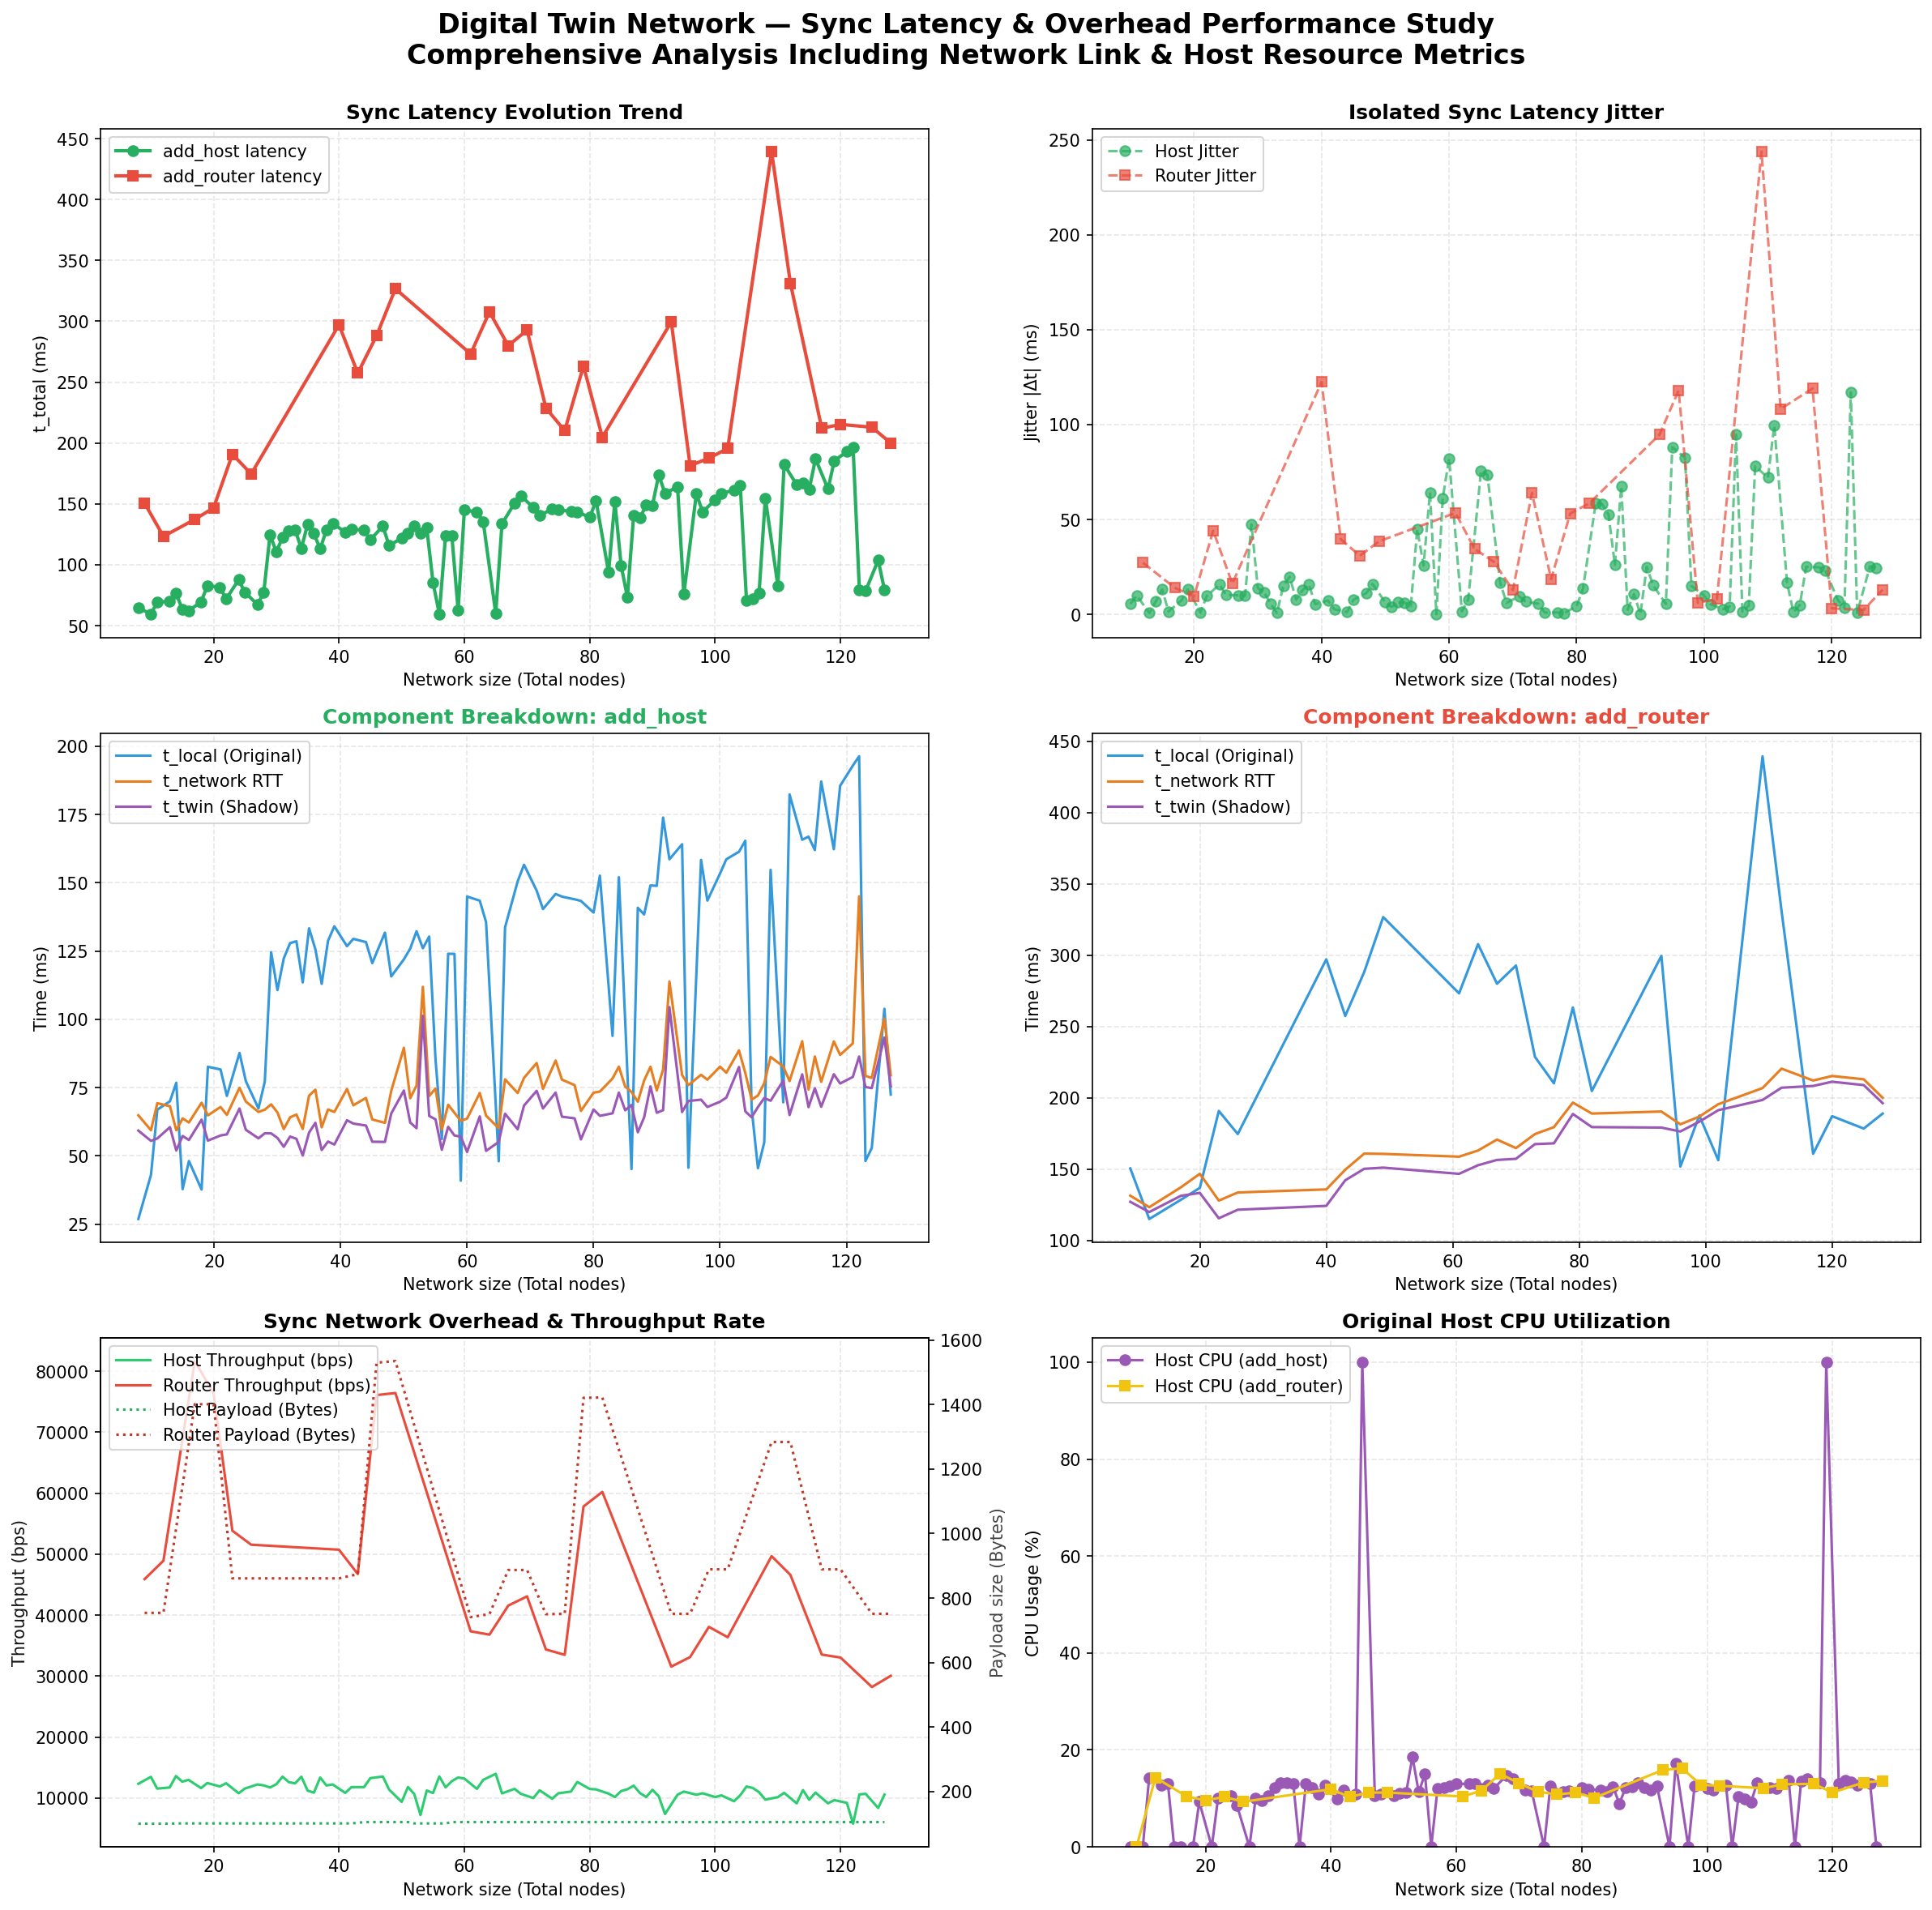

Source data for this figure (header and first rows):
op_type, op_name, n_nodes, t_local_ms, t_network_ms, t_twin_ms, t_total_ms, payload_bytes, throughput_bps, cpu_percent, error
host, h6, 8, 26.87, 64.84, 59.23, 64.84, 100, 12338, 0.0, 
router, r3, 9, 150.5, 131.4, 127.1, 150.5, 754, 45906, 0.0, 
host, h7, 10, 43.04, 59.36, 55.47, 59.36, 100, 13477, 0.0, 
host, h8, 11, 66.89, 69.27, 56.36, 69.27, 100, 11549, 14.2, 
router, r4, 12, 115.1, 123.3, 119.9, 123.3, 754, 48909, 14.3, 
host, h9, 13, 69.98, 68.17, 60.5, 69.98, 100, 11735, 12.8, 
host, h10, 14, 76.76, 59.36, 51.95, 76.76, 101, 13612, 13.1, 
host, h11, 15, 37.8, 63.69, 57.26, 63.69, 101, 12686, 0.0, 
host, h12, 16, 48.09, 62.21, 55.81, 62.21, 101, 12988, 0.0, 
router, r5, 17, 128.5, 137.3, 131.3, 137.3, 1401, 81655, 10.4, 
host, h13, 18, 37.66, 69.44, 63.26, 69.44, 101, 11636, 0.0, 
host, h14, 19, 82.6, 64.81, 55.57, 82.6, 101, 12467, 9.3, 
router, r6, 20, 136.9, 146.8, 133.4, 146.8, 1401, 76375, 9.6, 
host, h15, 21, 81.63, 67.88, 57.45, 81.63, 101, 11903, 0.0, 
host, h16, 22, 71.93, 64.99, 57.85, 71.93, 101, 12433, 10.1, 
router, r7, 23, 190.8, 128, 115.5, 190.8, 861, 53829, 10.3, 
host, h17, 24, 87.67, 74.9, 67.31, 87.67, 101, 10788, 10.5, 
host, h18, 25, 77.35, 69.89, 59.54, 77.35, 101, 11561, 8.6, 
router, r8, 26, 174.6, 133.6, 121.5, 174.6, 861, 51541, 9.3, 
host, h19, 27, 67.35, 66.06, 56.4, 67.35, 101, 12231, 0.0, 
host, h20, 28, 77.15, 66.9, 58.25, 77.15, 101, 12078, 10.1, 
host, h21, 29, 124.6, 68.85, 58.22, 124.6, 101, 11736, 9.5, 
host, h22, 30, 110.7, 65.88, 56.56, 110.7, 101, 12265, 10.5, 
host, h23, 31, 122.3, 59.79, 53.31, 122.3, 101, 13514, 12.3, 
host, h24, 32, 127.9, 64.09, 57.06, 127.9, 101, 12607, 13.3, 
host, h25, 33, 128.6, 65.11, 56.24, 128.6, 101, 12410, 13.2, 
host, h26, 34, 113.5, 59.85, 50.12, 113.5, 101, 13500, 13.0, 
host, h27, 35, 133.3, 72.01, 58.5, 133.3, 101, 11221, 0.0, 
host, h28, 36, 125.6, 74.23, 62.09, 125.6, 101, 10885, 13.0, 
host, h29, 37, 113, 60.44, 52.12, 113, 101, 13369, 12.2, 
host, h30, 38, 128.7, 66.98, 55.24, 128.7, 101, 12063, 10.9, 
host, h31, 39, 134.1, 66.07, 54.13, 134.1, 101, 12229, 12.8, 
router, r9, 40, 297.1, 135.8, 124.3, 297.1, 861, 50722, 11.9, 
host, h32, 41, 126.8, 74.48, 63.04, 126.8, 101, 10849, 9.8, 
host, h33, 42, 129.4, 68.51, 61.81, 129.4, 101, 11794, 11.8, 
router, r10, 43, 257.4, 149.6, 142.2, 257.4, 874, 46738, 10.3, 
host, h34, 44, 128.3, 71.18, 61.09, 128.3, 105, 11801, 10.9, 
host, h35, 45, 120.6, 63.31, 55.16, 120.6, 105, 13268, 100.0, 
router, r11, 46, 288.2, 160.9, 150.2, 288.2, 1530, 76072, 11.2, 
host, h36, 47, 131.7, 62.08, 55.1, 131.7, 105, 13531, 10.5, 
host, h37, 48, 115.7, 73.8, 65.51, 115.7, 105, 11382, 10.9, 
router, r12, 49, 326.7, 160.7, 151.1, 326.7, 1535, 76416, 11.2, 
host, h38, 50, 122, 89.57, 73.91, 122, 105, 9378, 10.6, 
host, h39, 51, 125.9, 71.1, 62.2, 125.9, 105, 11814, 11.0, 
host, h40, 52, 132.2, 75.71, 60.1, 132.2, 101, 10672, 11.2, 
host, h41, 53, 126, 111.9, 101.2, 126, 101, 7223, 18.6, 
host, h42, 54, 130.3, 71.9, 64.61, 130.3, 101, 11238, 11.3, 
host, h43, 55, 85.41, 74.65, 63.36, 85.41, 101, 10824, 15.0, 
host, h44, 56, 56.15, 59.68, 52.21, 59.68, 101, 13539, 0.0, 
host, h45, 57, 124, 68.71, 60.63, 124, 101, 11760, 12.0, 
host, h46, 58, 123.9, 65.75, 57.44, 123.9, 105, 12776, 12.3, 
host, h47, 59, 40.89, 62.81, 57.02, 62.81, 105, 13374, 12.5, 
host, h48, 60, 144.9, 63.65, 51.43, 144.9, 105, 13197, 13.0, 
router, r13, 61, 273.2, 158.8, 146.7, 273.2, 741, 37342, 10.4, 
host, h49, 62, 143.4, 73.01, 64.43, 143.4, 105, 11505, 13.0, 
host, h50, 63, 135.6, 64.7, 51.81, 135.6, 105, 12983, 13.1, 
router, r14, 64, 307.7, 163.1, 152.8, 307.7, 750, 36796, 11.6, 
host, h51, 65, 48.02, 60.11, 55.09, 60.11, 105, 13974, 12.7, 
host, h52, 66, 133.7, 78.0, 65.41, 133.7, 105, 10769, 12.1, 
router, r15, 67, 280, 170.7, 156.5, 280, 887, 41560, 15.1, 
... 61 more rows
